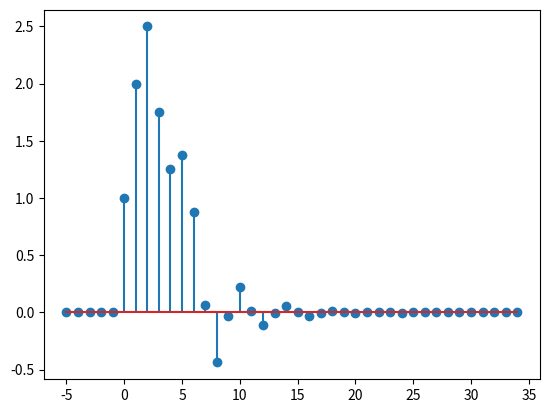

Reproduce this figure in Python.
from __future__ import division
import matplotlib.pyplot as plt
import scipy as sc
import numpy as np
from scipy import signal

x = np.zeros(40)
x[5] = 1
x[6] = 2
x[7] = 3
x[8] = 2
x[9] = 1

xaxis = np.arange(-5, 35)
y = sc.signal.lfilter([ 1, 0 , 0 , (3/4)] , [1 , 0 , (1/2)] , x )

plt.stem(xaxis , y)
plt.show()